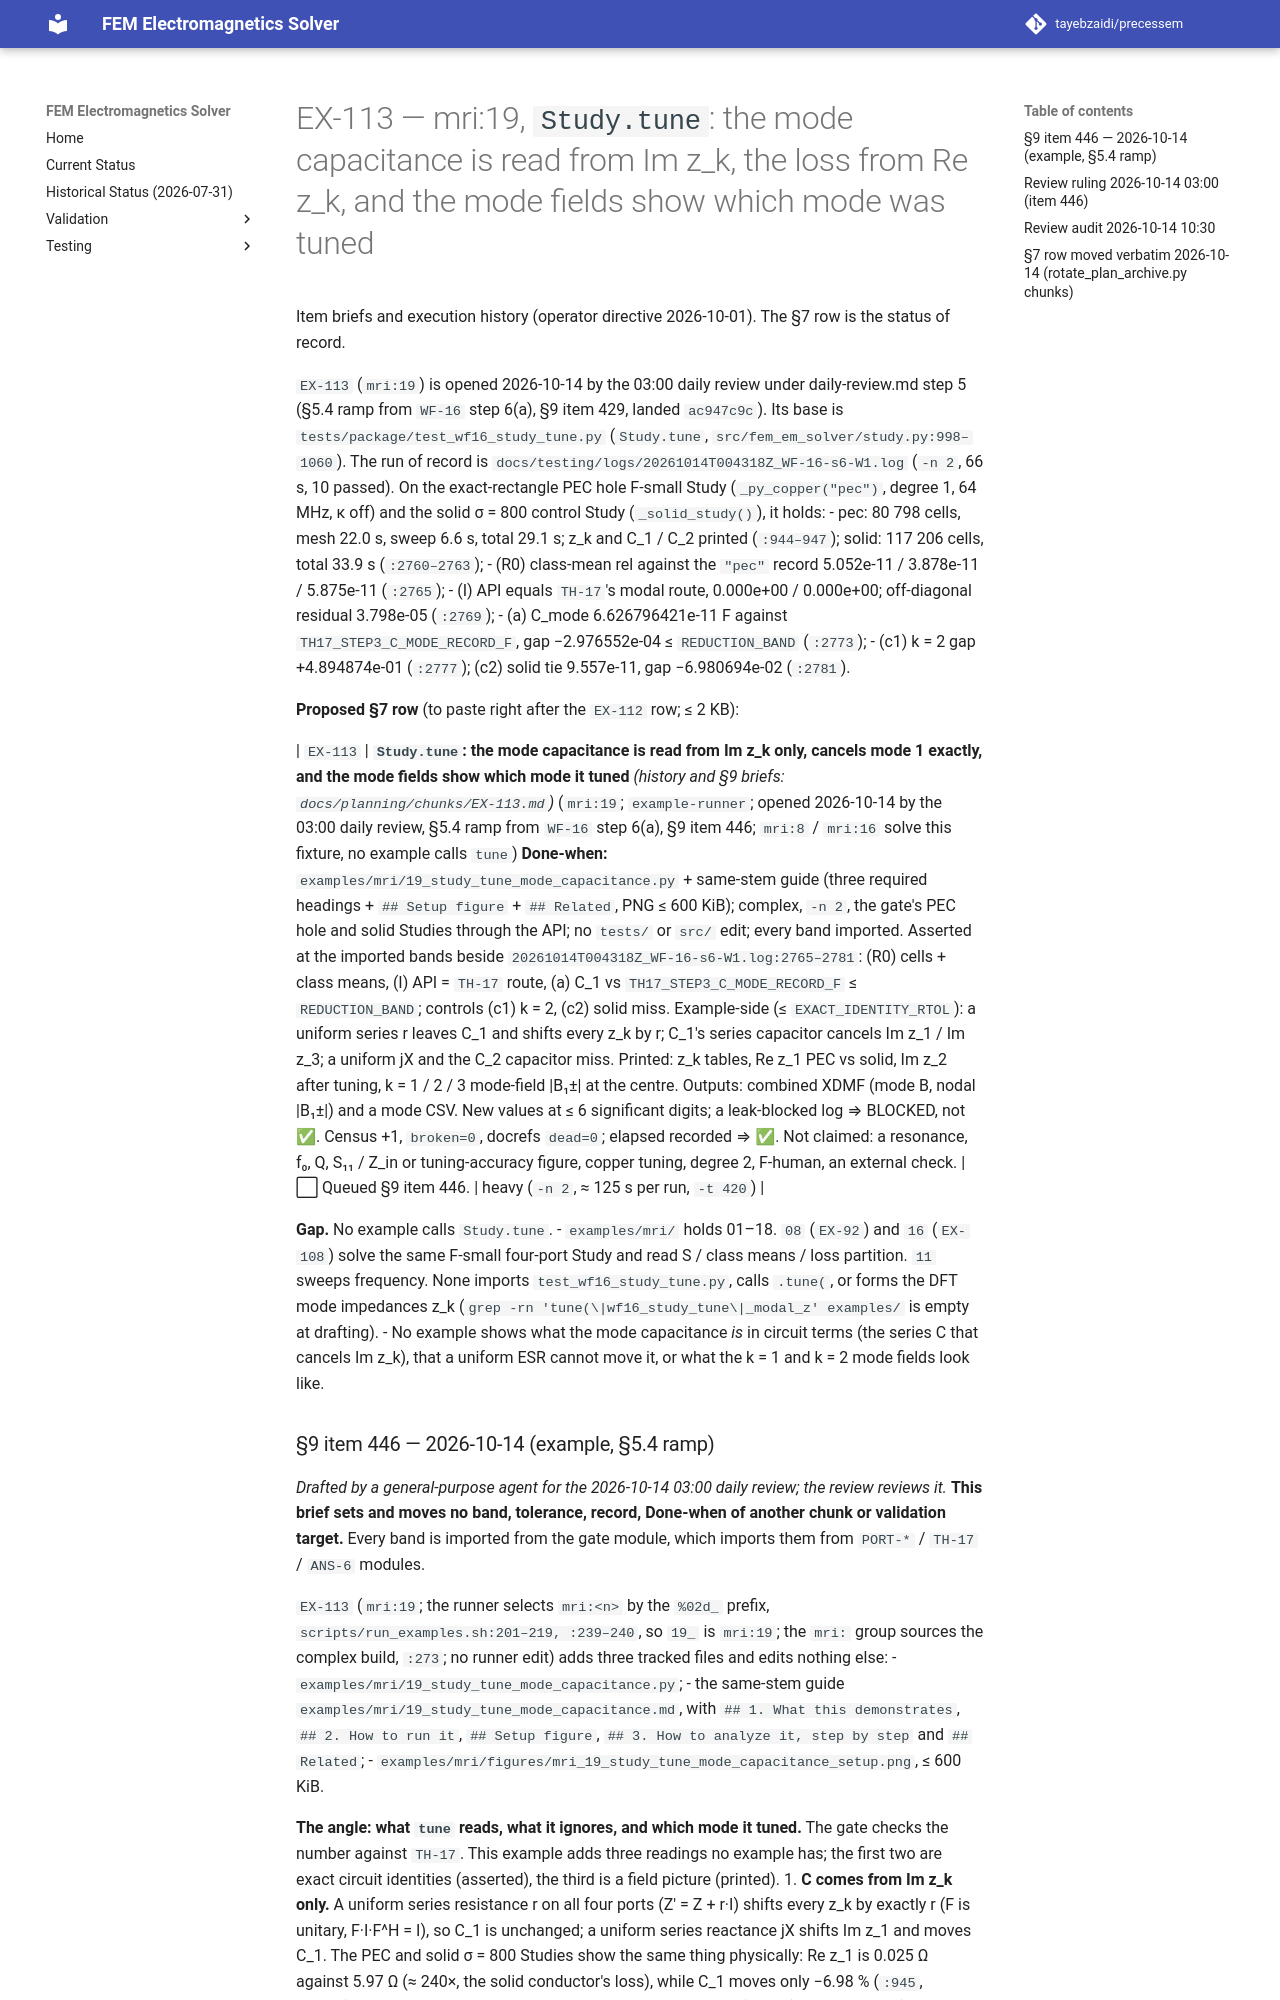

repository: tayebzaidi/precessem · page: planning/chunks/EX-113/index.html · generator: mkdocs

# EX-113 — mri:19, `Study.tune`: the mode capacitance is read from Im z_k, the loss from Re z_k, and the mode fields show which mode was tuned

Item briefs and execution history (operator directive 2026-10-01). The §7 row is the status of record.

`EX-113` (`mri:19`) is opened 2026-10-14 by the 03:00 daily review under daily-review.md step 5 (§5.4 ramp from `WF-16` step 6(a), §9 item 429, landed `ac947c9c`). Its base is `tests/package/test_wf16_study_tune.py` (`Study.tune`, `src/fem_em_solver/study.py:998–1060`). The run of record is `docs/testing/logs/20261014T004318Z_WF-16-s6-W1.log` (`-n 2`, 66 s, 10 passed). On the exact-rectangle PEC hole F-small Study (`_py_copper("pec")`, degree 1, 64 MHz, κ off) and the solid σ = 800 control Study (`_solid_study()`), it holds:
- pec: 80 798 cells, mesh 22.0 s, sweep 6.6 s, total 29.1 s; z_k and C_1 / C_2 printed (`:944–947`); solid: 117 206 cells, total 33.9 s (`:2760–2763`);
- (R0) class-mean rel against the `"pec"` record 5.052e-11 / 3.878e-11 / 5.875e-11 (`:2765`);
- (I) API equals `TH-17`'s modal route, 0.000e+00 / 0.000e+00; off-diagonal residual 3.798e-05 (`:2769`);
- (a) C_mode 6.626796421e-11 F against `TH17_STEP3_C_MODE_RECORD_F`, gap −2.976552e-04 ≤ `REDUCTION_BAND` (`:2773`);
- (c1) k = 2 gap +4.894874e-01 (`:2777`); (c2) solid tie 9.557e-11, gap −6.980694e-02 (`:2781`).

**Proposed §7 row** (to paste right after the `EX-112` row; ≤ 2 KB):

| `EX-113` | **`Study.tune`: the mode capacitance is read from Im z_k only, cancels mode 1 exactly, and the mode fields show which mode it tuned** *(history and §9 briefs: `docs/planning/chunks/EX-113.md`)* (`mri:19`; `example-runner`; opened 2026-10-14 by the 03:00 daily review, §5.4 ramp from `WF-16` step 6(a), §9 item 446; `mri:8` / `mri:16` solve this fixture, no example calls `tune`) **Done-when:** `examples/mri/19_study_tune_mode_capacitance.py` + same-stem guide (three required headings + `## Setup figure` + `## Related`, PNG ≤ 600 KiB); complex, `-n 2`, the gate's PEC hole and solid Studies through the API; no `tests/` or `src/` edit; every band imported. Asserted at the imported bands beside `20261014T004318Z_WF-16-s6-W1.log:2765–2781`: (R0) cells + class means, (I) API = `TH-17` route, (a) C_1 vs `TH17_STEP3_C_MODE_RECORD_F` ≤ `REDUCTION_BAND`; controls (c1) k = 2, (c2) solid miss. Example-side (≤ `EXACT_IDENTITY_RTOL`): a uniform series r leaves C_1 and shifts every z_k by r; C_1's series capacitor cancels Im z_1 / Im z_3; a uniform jX and the C_2 capacitor miss. Printed: z_k tables, Re z_1 PEC vs solid, Im z_2 after tuning, k = 1 / 2 / 3 mode-field |B₁±| at the centre. Outputs: combined XDMF (mode B, nodal |B₁±|) and a mode CSV. New values at ≤ 6 significant digits; a leak-blocked log ⇒ BLOCKED, not ✅. Census +1, `broken=0`, docrefs `dead=0`; elapsed recorded ⇒ ✅. Not claimed: a resonance, f₀, Q, S₁₁ / Z_in or tuning-accuracy figure, copper tuning, degree 2, F-human, an external check. | ⬜ Queued §9 item 446. | heavy (`-n 2`, ≈ 125 s per run, `-t 420`) |

**Gap.** No example calls `Study.tune`.
- `examples/mri/` holds 01–18. `08` (`EX-92`) and `16` (`EX-108`) solve the same F-small four-port Study and read S / class means / loss partition. `11` sweeps frequency. None imports `test_wf16_study_tune.py`, calls `.tune(`, or forms the DFT mode impedances z_k (`grep -rn 'tune(\|wf16_study_tune\|_modal_z' examples/` is empty at drafting).
- No example shows what the mode capacitance *is* in circuit terms (the series C that cancels Im z_k), that a uniform ESR cannot move it, or what the k = 1 and k = 2 mode fields look like.
